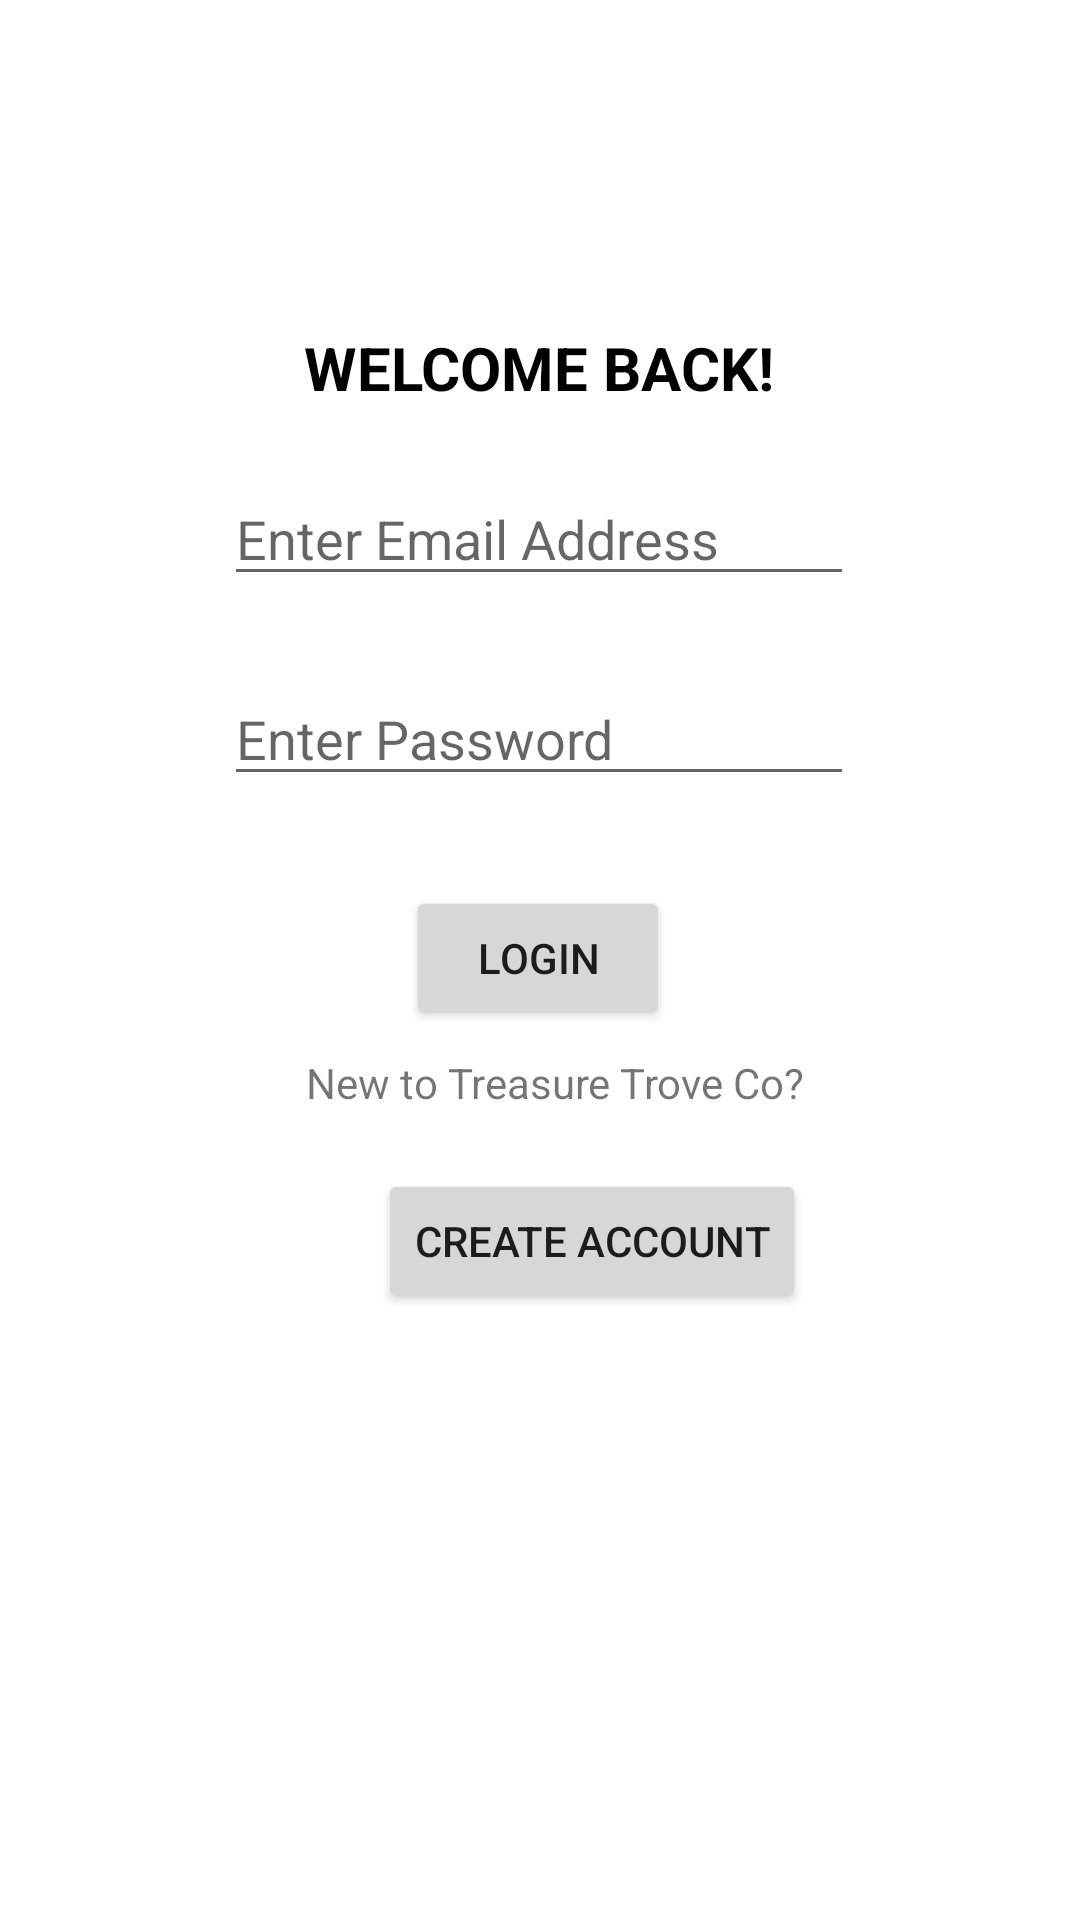

Write the Android layout XML for this screen, with the resource values it uses.
<!-- AndroidManifest.xml: application theme Theme.JewelApp -->
<!-- res/layout/activity_login_page.xml -->
<?xml version="1.0" encoding="utf-8"?>
<androidx.constraintlayout.widget.ConstraintLayout xmlns:android="http://schemas.android.com/apk/res/android"
    xmlns:app="http://schemas.android.com/apk/res-auto"
    xmlns:tools="http://schemas.android.com/tools"
    android:layout_width="match_parent"
    android:layout_height="match_parent"
    tools:context=".LoginPage"
    android:background="@color/white">

    <TextView
        android:id="@+id/textView"
        android:layout_width="wrap_content"
        android:layout_height="wrap_content"
        android:text="WELCOME BACK!"
        android:textSize="20dp"
        android:textColor="@color/black"
        android:textStyle="bold"
        app:layout_constraintBottom_toBottomOf="parent"
        app:layout_constraintEnd_toEndOf="parent"
        app:layout_constraintHorizontal_bias="0.498"
        app:layout_constraintStart_toStartOf="parent"
        app:layout_constraintTop_toTopOf="parent"
        app:layout_constraintVertical_bias="0.178" />

    <EditText
        android:id="@+id/email"
        android:layout_width="wrap_content"
        android:layout_height="wrap_content"
        android:ems="10"
        android:hint="Enter Email Address"
        android:drawableLeft="@drawable/baseline_email"
        android:drawablePadding="10dp"
        android:inputType="textPersonName"
        app:layout_constraintBottom_toBottomOf="parent"
        app:layout_constraintEnd_toEndOf="parent"
        app:layout_constraintHorizontal_bias="0.497"
        app:layout_constraintStart_toStartOf="parent"
        app:layout_constraintTop_toTopOf="parent"
        app:layout_constraintVertical_bias="0.263" />

    <EditText
        android:id="@+id/password"
        android:layout_width="wrap_content"
        android:layout_height="wrap_content"
        android:ems="10"
        android:hint="Enter Password"
        android:drawableLeft="@drawable/baseline_password"
        android:drawablePadding="10dp"
        android:inputType="textPersonName"
        app:layout_constraintBottom_toBottomOf="parent"
        app:layout_constraintEnd_toEndOf="parent"
        app:layout_constraintHorizontal_bias="0.497"
        app:layout_constraintStart_toStartOf="parent"
        app:layout_constraintTop_toTopOf="parent"
        app:layout_constraintVertical_bias="0.374" />

    <Button
        android:id="@+id/login"
        android:layout_width="wrap_content"
        android:layout_height="wrap_content"
        android:text="Login"
        app:layout_constraintBottom_toBottomOf="parent"
        app:layout_constraintEnd_toEndOf="parent"
        app:layout_constraintHorizontal_bias="0.498"
        app:layout_constraintStart_toStartOf="parent"
        app:layout_constraintTop_toTopOf="parent"
        app:layout_constraintVertical_bias="0.499" />

    <TextView
        android:id="@+id/textView2"
        android:layout_width="wrap_content"
        android:layout_height="wrap_content"
        android:text="New to Treasure Trove Co? "
        app:layout_constraintBottom_toBottomOf="parent"
        app:layout_constraintEnd_toEndOf="parent"
        app:layout_constraintHorizontal_bias="0.535"
        app:layout_constraintStart_toStartOf="parent"
        app:layout_constraintTop_toTopOf="parent"
        app:layout_constraintVertical_bias="0.566" />

    <Button
        android:id="@+id/register"
        android:layout_width="wrap_content"
        android:layout_height="wrap_content"
        android:text="Create Account"
        app:layout_constraintBottom_toBottomOf="parent"
        app:layout_constraintEnd_toEndOf="parent"
        app:layout_constraintHorizontal_bias="0.58"
        app:layout_constraintStart_toStartOf="parent"
        app:layout_constraintTop_toTopOf="parent"
        app:layout_constraintVertical_bias="0.658" />

</androidx.constraintlayout.widget.ConstraintLayout>
<!-- resources referenced by this layout -->
<resources>
  <style name="Theme.JewelApp" parent="Theme.MaterialComponents.DayNight.NoActionBar">
          
          <item name="colorPrimary">@color/purple_500</item>
          <item name="colorPrimaryVariant">@color/purple_700</item>
          <item name="colorOnPrimary">@color/white</item>
          
          <item name="colorSecondary">@color/teal_200</item>
          <item name="colorSecondaryVariant">@color/teal_700</item>
          <item name="colorOnSecondary">@color/black</item>
          
          <item name="android:statusBarColor">?attr/colorPrimaryVariant</item>
          
      </style>
  <!-- not gathered from this repository: default colours our renderer supplied (Android Studio template values) -->
  <color name="purple_500">#FF6200EE</color>
  <color name="purple_700">#FF3700B3</color>
  <color name="teal_200">#FF03DAC5</color>
  <color name="teal_700">#FF018786</color>
  <color name="black">#FF000000</color>
  <color name="white">#FFFFFFFF</color>
</resources>
